12-way image classification set "indian_spices" from GitHub (lipika1911/mp); label vocabulary: caraway seeds, cinnamon stick, cloves, coriander seeds, cumin seeds, dry ginger, dry red chilly, fennel seeds, green cardamom, nutmeg, star anise, stone flowers.

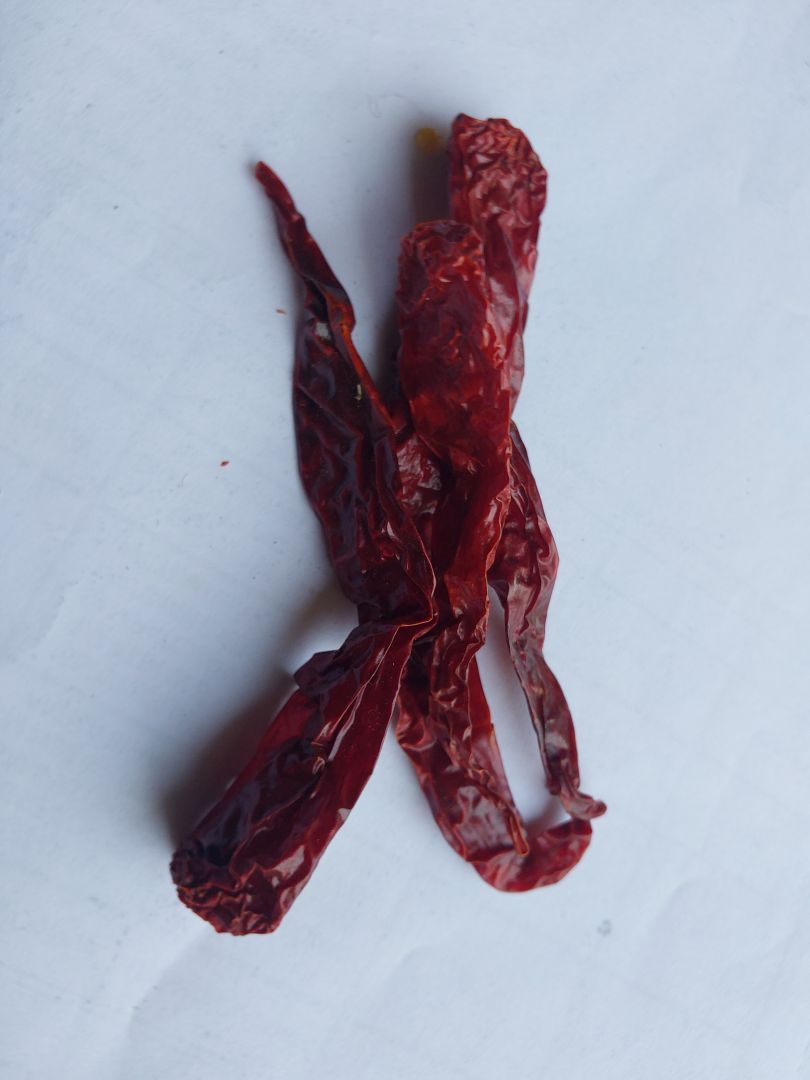
Label: dry red chilly

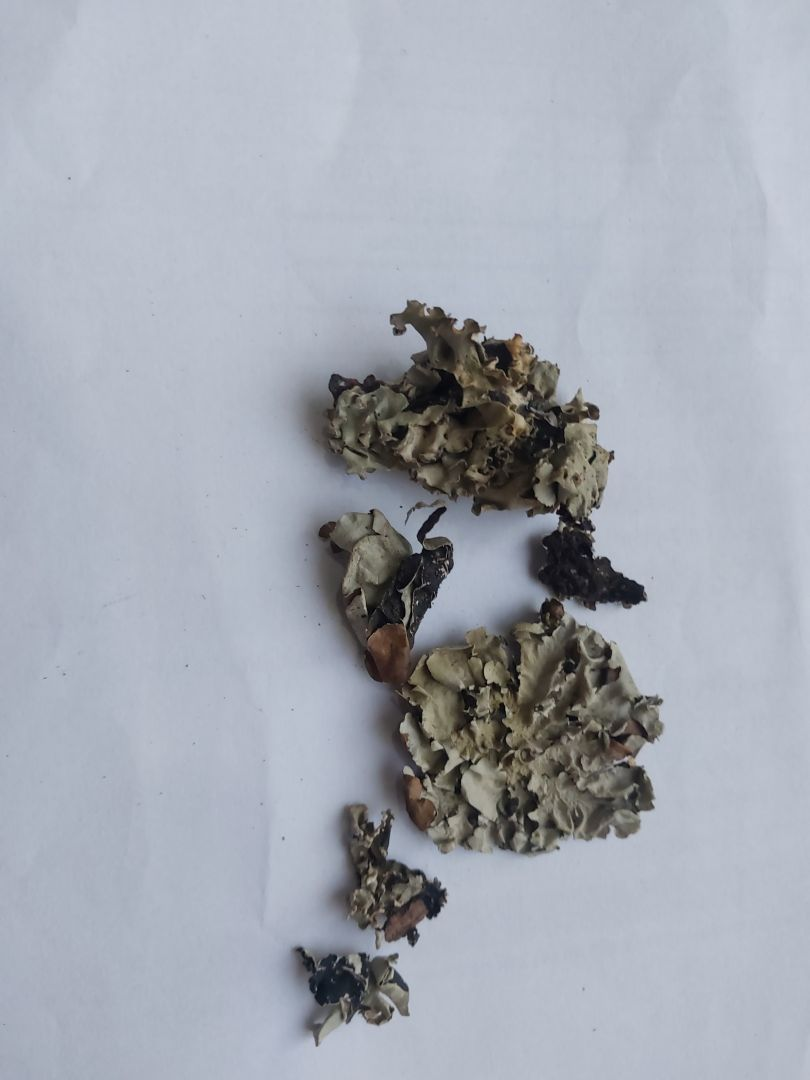
Label: stone flowers

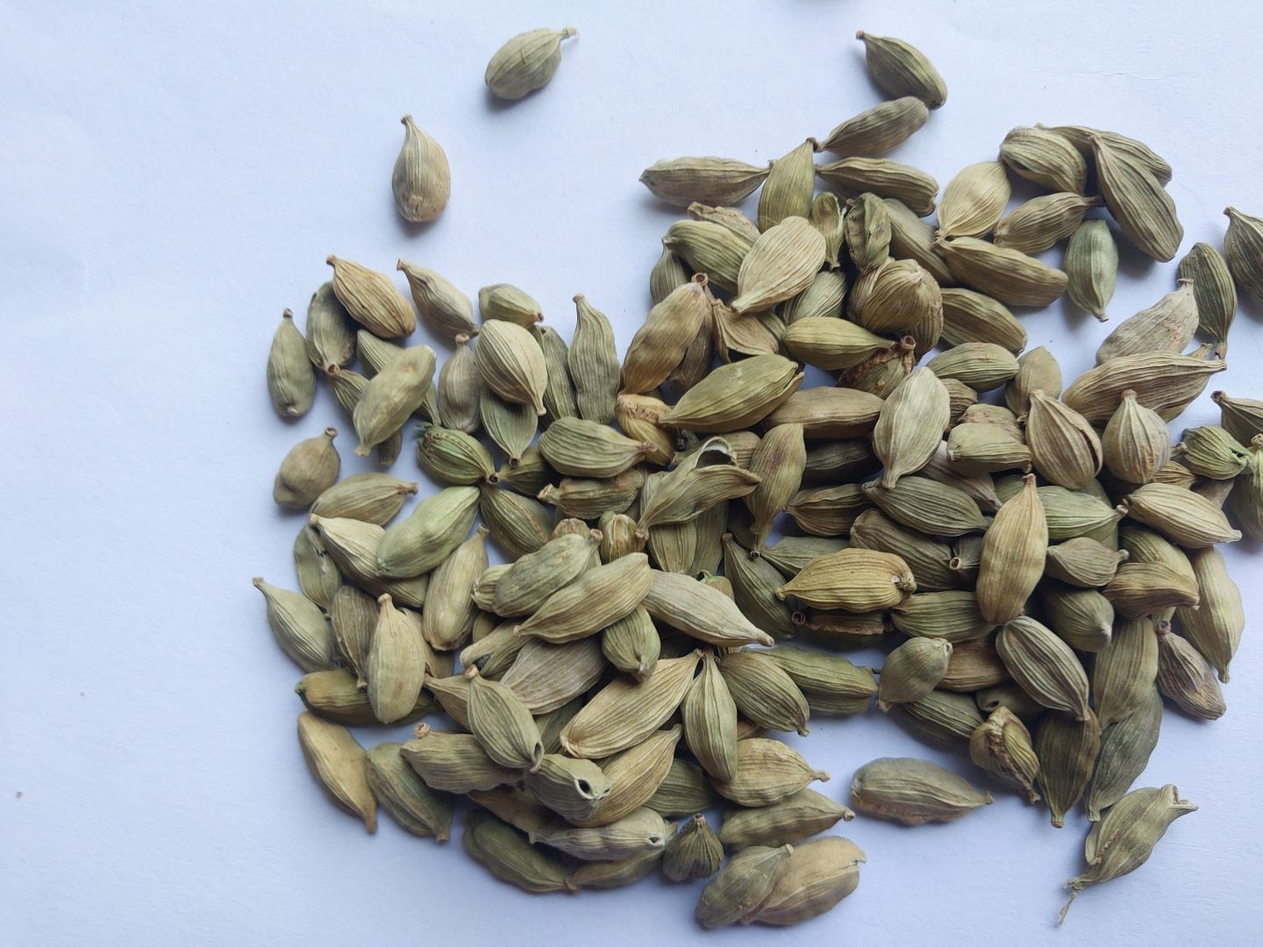
Label: green cardamom

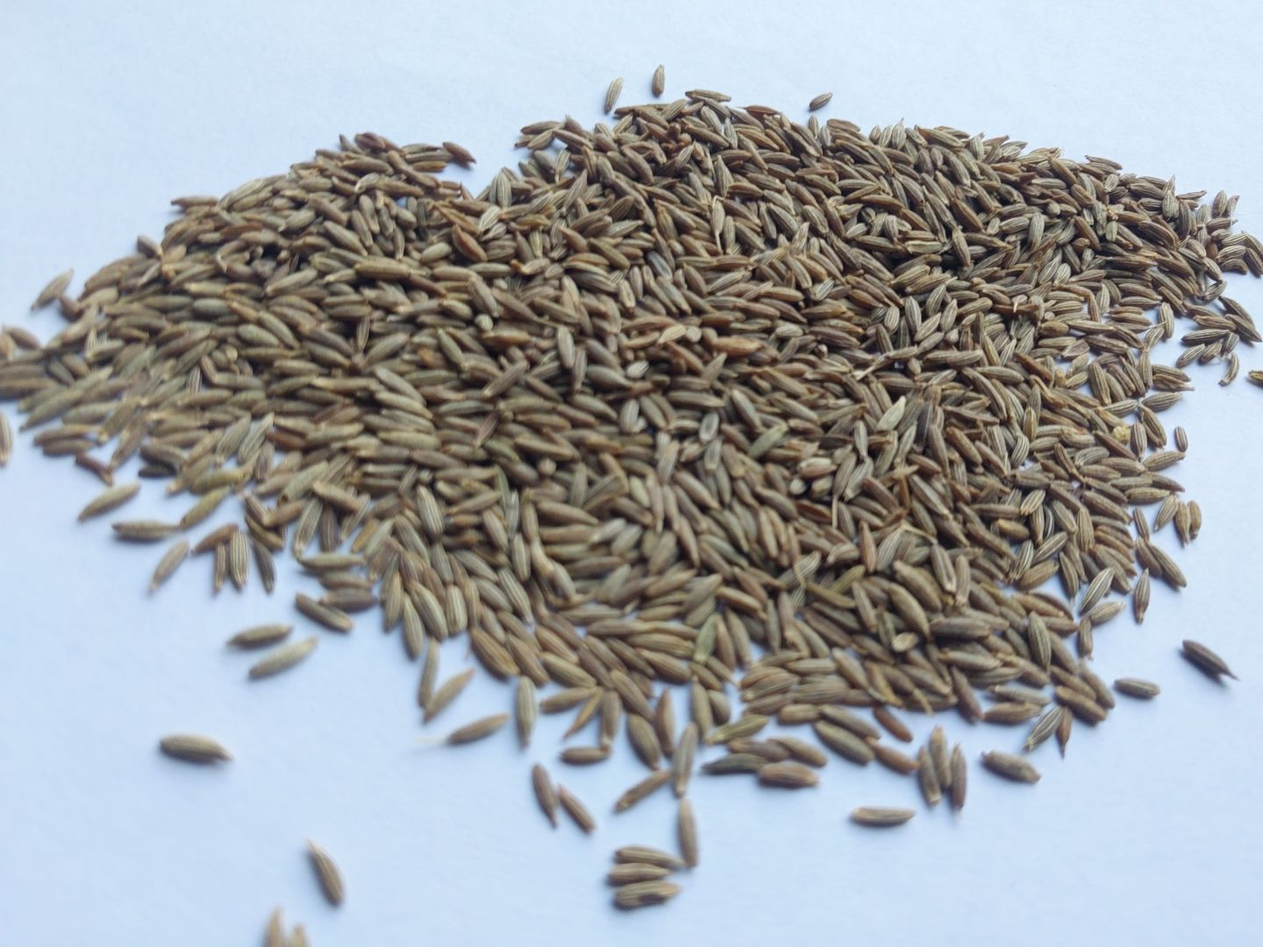
Label: cumin seeds

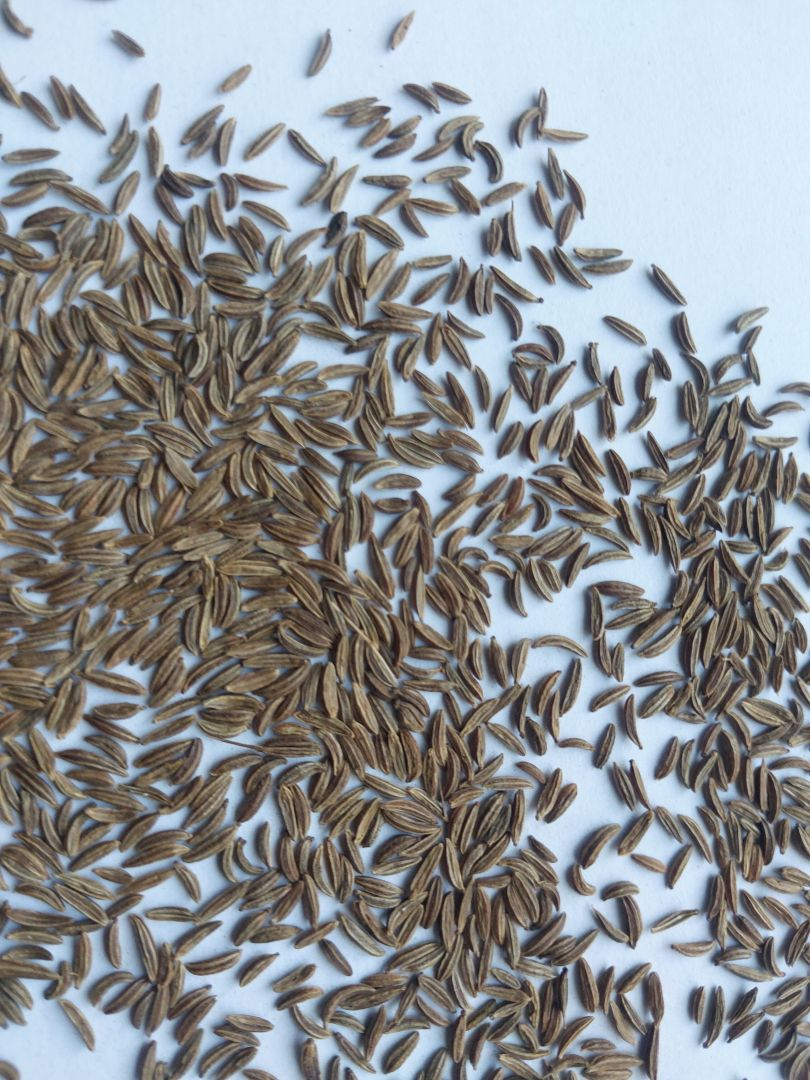
Label: caraway seeds

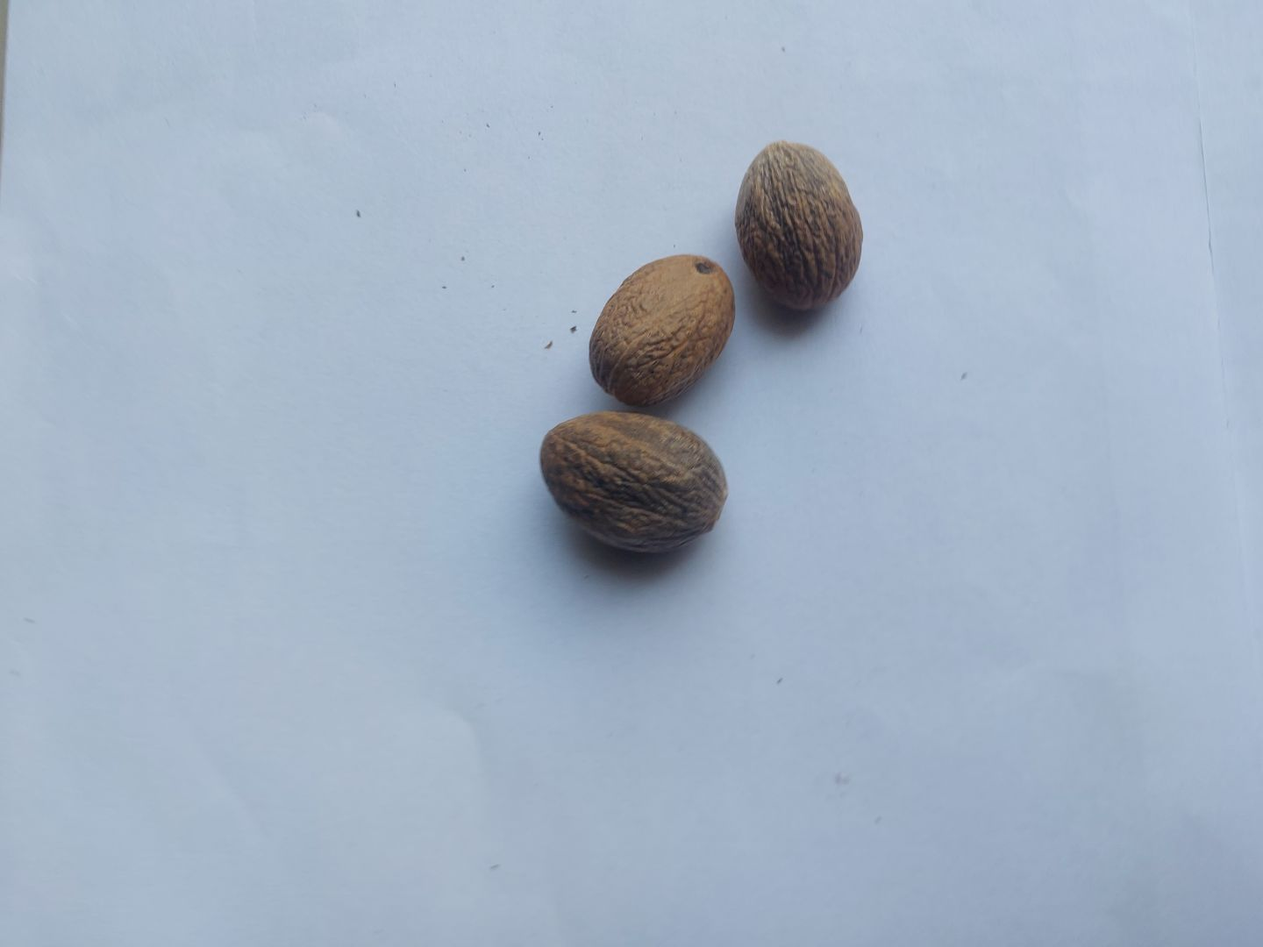
Label: nutmeg
